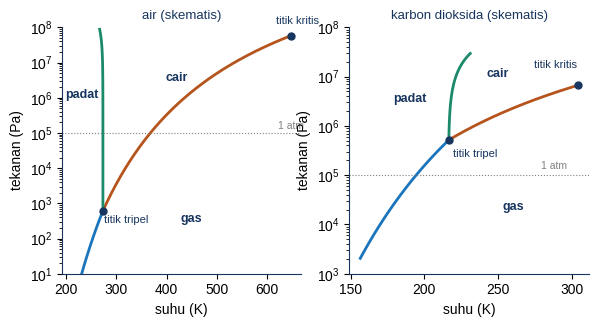

Source code (Python):
import numpy as np, matplotlib; matplotlib.use('Agg'); import matplotlib.pyplot as plt
plt.rcParams.update({'font.family':'Liberation Sans','font.size':10,'mathtext.fontset':'dejavusans','text.color':'#17355e','axes.edgecolor':'#17355e'})
B='#1b75bc'; T='#17355e'; H='#b5541c'; W='#cfe3f5'; G='#1a8a6a'
def sv(f,n): f.savefig(n,dpi=220,bbox_inches='tight'); plt.close(f)
R=8.314
f,axs=plt.subplots(1,2,figsize=(6.8,3.2))
def diagram(ax,Tt,pt,Hs,Hv,Tc,pc,slope_m,title,lab1,mark):
    T1=np.linspace(Tt-60,Tt,100); ps=pt*np.exp(-Hs/R*(1/T1-1/Tt))
    T2=np.linspace(Tt,Tc,200); pv=pt*np.exp(-Hv/R*(1/T2-1/Tt))
    P3=np.logspace(np.log10(pt),np.log10(pc*4),50); T3=Tt+(P3-pt)/slope_m
    ax.semilogy(T1,ps,color=B,lw=2); ax.semilogy(T2,pv,color=H,lw=2); ax.semilogy(T3,P3,color=G,lw=2)
    ax.plot(Tt,pt,'o',color=T,ms=5); ax.plot(Tc,pv[-1],'o',color=T,ms=5)
    ax.text(Tt+3,pt*0.45,'titik tripel',fontsize=8); ax.text(Tc-30,pv[-1]*2.2,'titik kritis',fontsize=8)
    ax.axhline(101325,color='gray',ls=':',lw=.8); ax.text(Tc-25,101325*1.3,'1 atm',fontsize=7.5,color='gray')
    for (x,y,t) in lab1: ax.text(x,y,t,fontsize=9,fontweight='bold',ha='center')
    ax.set_xlabel('suhu (K)'); ax.set_ylabel('tekanan (Pa)'); ax.set_title(title,fontsize=9.5)
    for s in ['top','right']: ax.spines[s].set_visible(False)
diagram(axs[0],273.16,611.7,51000,45000,647,2.2e7,-1.35e7,'air (skematis)',[(232,1e6,'padat'),(420,3e6,'cair'),(450,300,'gas')],None)
axs[0].set_ylim(10,1e8)
diagram(axs[1],216.6,5.18e5,26000,16000,304.1,7.38e6,2.0e6,'karbon dioksida (skematis)',[(190,3e6,'padat'),(250,1e7,'cair'),(260,2e4,'gas')],None)
axs[1].set_ylim(1e3,1e8)
sv(f,'c_fasa.png')
